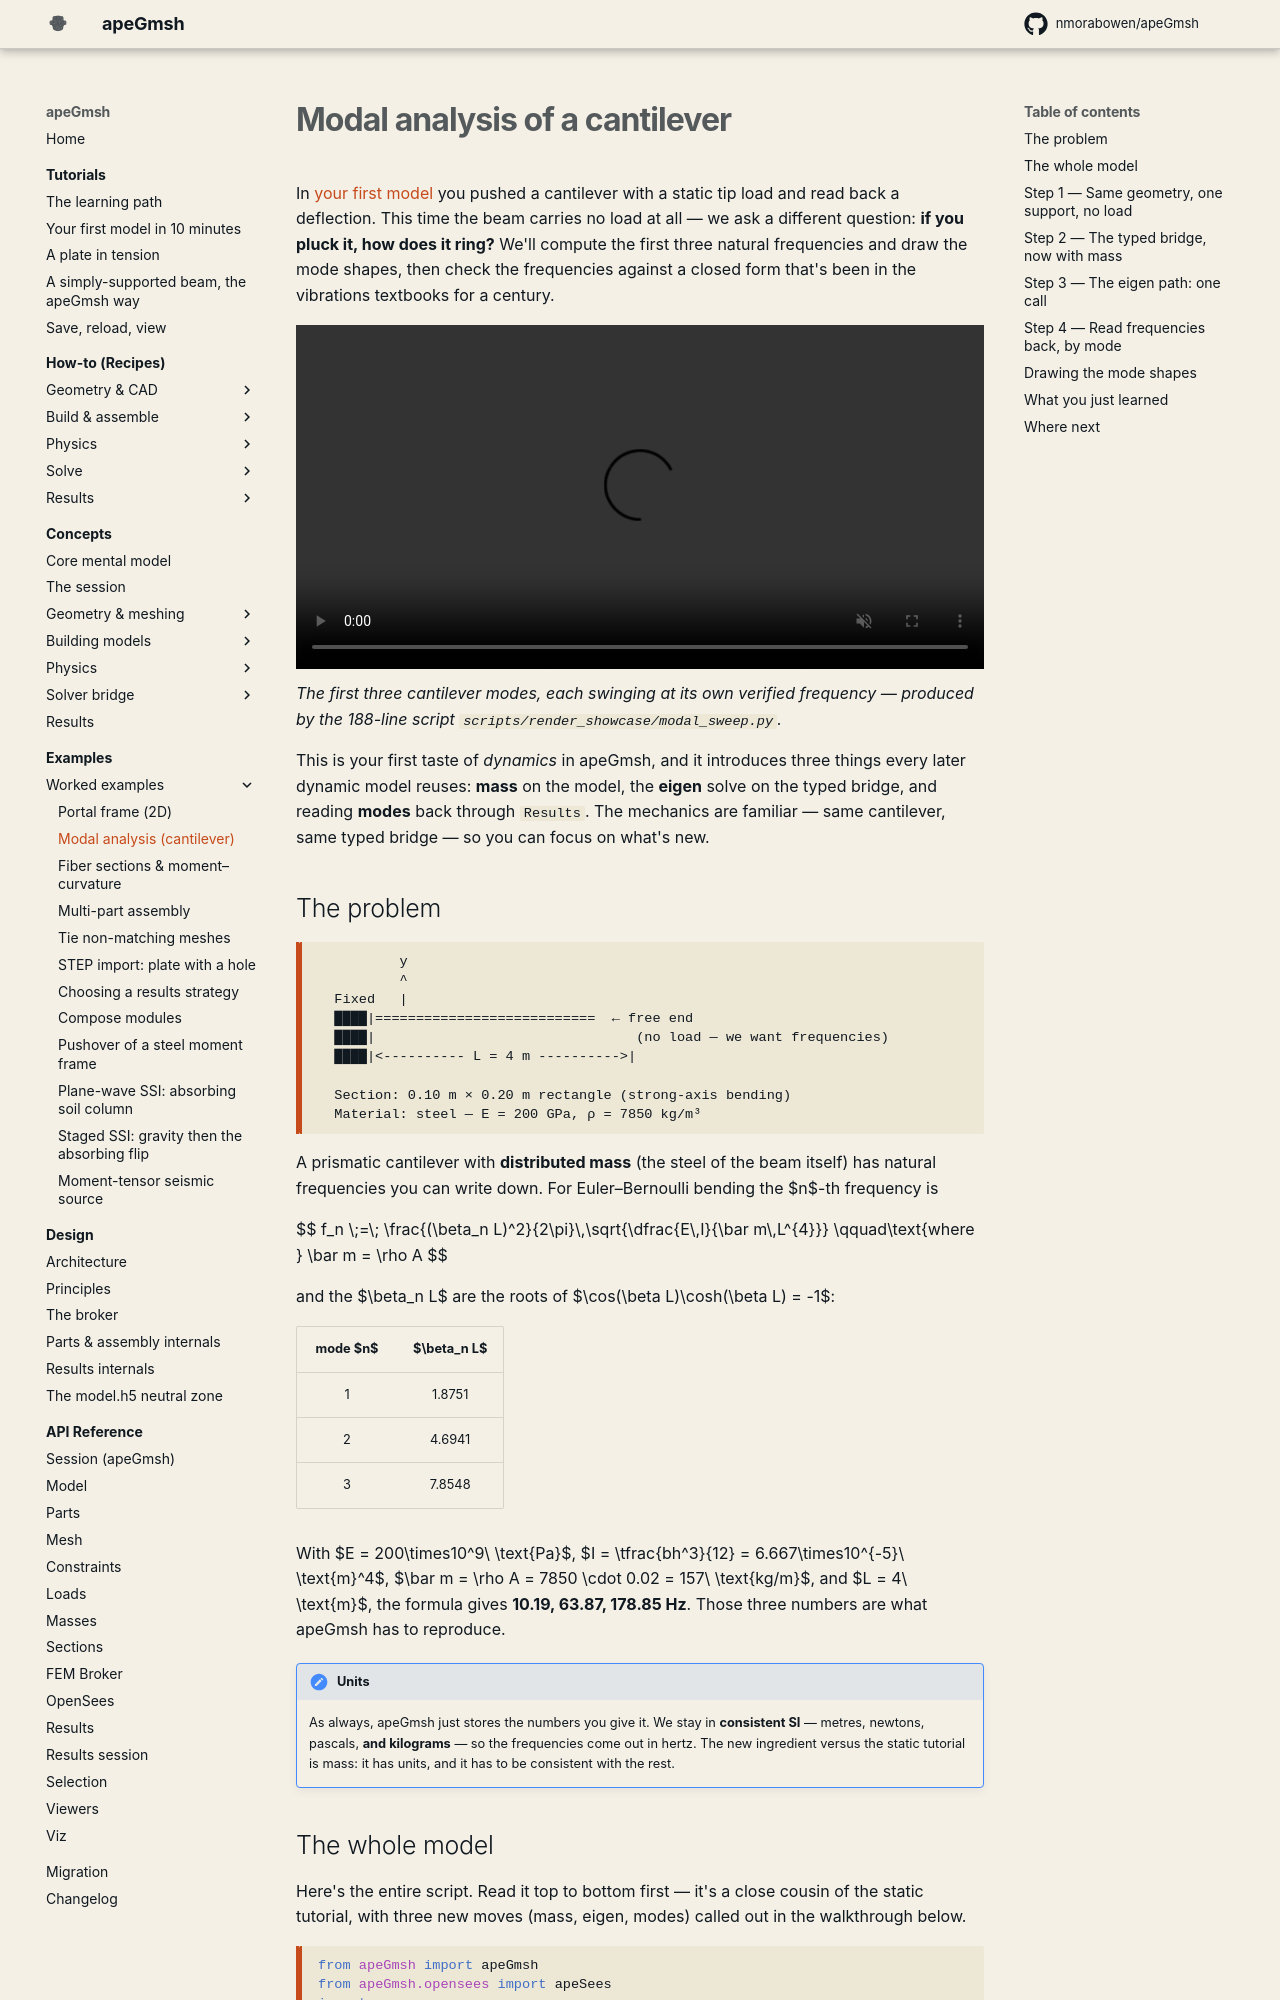

repository: jaabell/apeGmsh · page: examples/modal-analysis/index.html · generator: mkdocs

# Modal analysis of a cantilever

In [your first model](../tutorials/first-model.md) you pushed a cantilever with
a static tip load and read back a deflection. This time the beam carries no
load at all — we ask a different question: **if you pluck it, how does it
ring?** We'll compute the first three natural frequencies and draw the mode
shapes, then check the frequencies against a closed form that's been in the
vibrations textbooks for a century.

<video autoplay muted loop playsinline width="100%">
  <source src="../assets/anim/modal-sweep.mp4" type="video/mp4">
</video>
<p style="margin-top:0.3em"><em>The first three cantilever modes, each swinging at its own verified frequency — produced by the 188-line script <code>scripts/render_showcase/modal_sweep.py</code>.</em></p>


This is your first taste of *dynamics* in apeGmsh, and it introduces three
things every later dynamic model reuses: **mass** on the model, the **eigen**
solve on the typed bridge, and reading **modes** back through `Results`. The
mechanics are familiar — same cantilever, same typed bridge — so you can focus
on what's new.

## The problem

```
          y
          ^
  Fixed   |
  ████|===========================  ← free end
  ████|                                (no load — we want frequencies)
  ████|<---------- L = 4 m ---------->|

  Section: 0.10 m × 0.20 m rectangle (strong-axis bending)
  Material: steel — E = 200 GPa, ρ = 7850 kg/m³
```

A prismatic cantilever with **distributed mass** (the steel of the beam itself)
has natural frequencies you can write down. For Euler–Bernoulli bending the
$n$-th frequency is

$$
f_n \;=\; \frac{(\beta_n L)^2}{2\pi}\,\sqrt{\dfrac{E\,I}{\bar m\,L^{4}}}
\qquad\text{where } \bar m = \rho A
$$

and the $\beta_n L$ are the roots of $\cos(\beta L)\cosh(\beta L) = -1$:

| mode $n$ | $\beta_n L$ |
|:--:|:--:|
| 1 | 1.8751 |
| 2 | 4.6941 |
| 3 | 7.8548 |

With $E = 200\times10^9\ \text{Pa}$, $I = \tfrac{bh^3}{12} = 6.667\times10^{-5}\ \text{m}^4$,
$\bar m = \rho A = 7850 \cdot 0.02 = 157\ \text{kg/m}$, and $L = 4\ \text{m}$, the
formula gives **10.19, 63.87, 178.85 Hz**. Those three numbers are what apeGmsh
has to reproduce.

!!! note "Units"
    As always, apeGmsh just stores the numbers you give it. We stay in
    **consistent SI** — metres, newtons, pascals, **and kilograms** — so the
    frequencies come out in hertz. The new ingredient versus the static
    tutorial is mass: it has units, and it has to be consistent with the rest.
